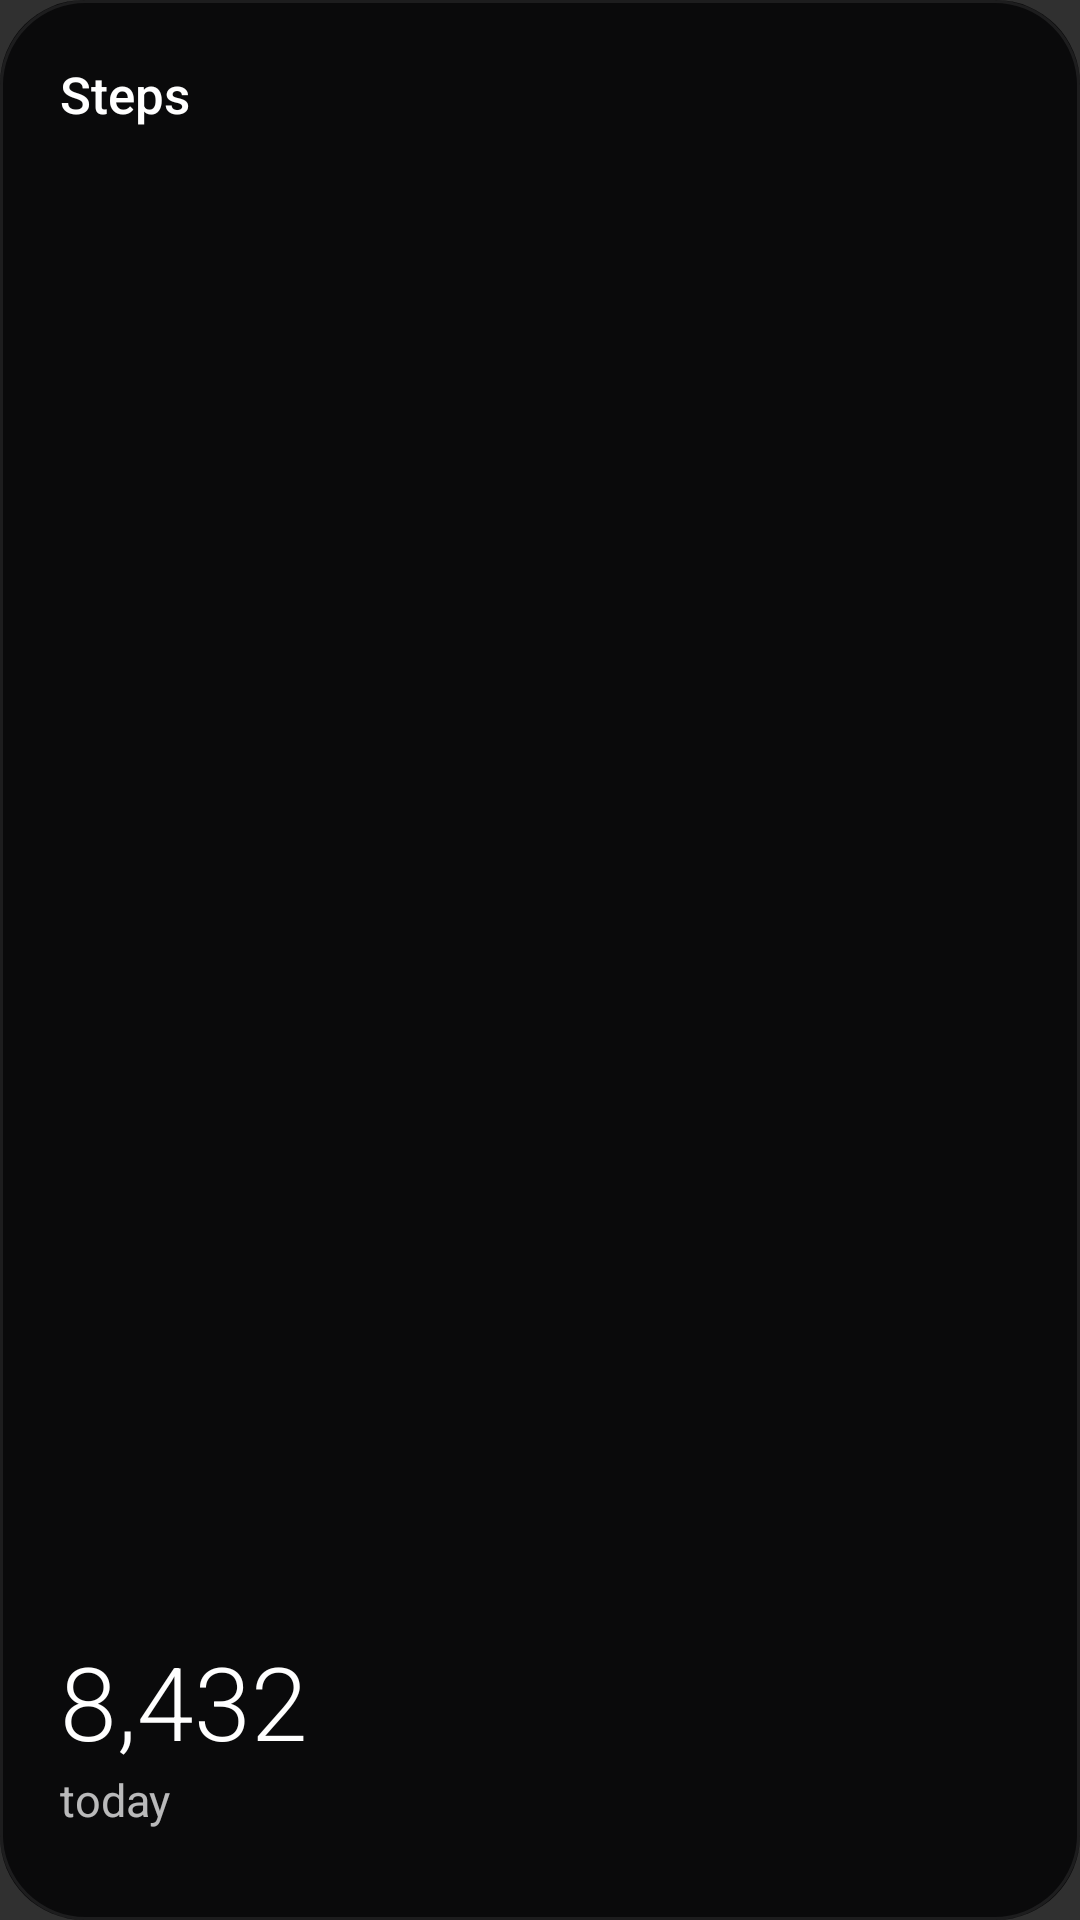

Here is an Android app screen rendered from its layout file. Give the layout XML and the strings, colors and styles it references.
<!-- AndroidManifest.xml: application theme Theme.OpenStrap -->
<!-- res/layout/widget_preview_steps.xml -->
<?xml version="1.0" encoding="utf-8"?>
<LinearLayout xmlns:android="http://schemas.android.com/apk/res/android"
    xmlns:tools="http://schemas.android.com/tools"
    android:layout_width="match_parent"
    android:layout_height="match_parent"
    android:background="@drawable/widget_preview_bg_steps"
    android:orientation="vertical"
    android:padding="20dp"
    tools:ignore="HardcodedText">
    <TextView
        android:layout_width="wrap_content"
        android:layout_height="wrap_content"
        android:text="@string/widget_steps_name"
        android:textSize="17sp"
        android:textColor="#FFFFFFFF"
        android:fontFamily="sans-serif-medium"
        android:maxLines="1"
        android:includeFontPadding="true" />
    <FrameLayout
        android:layout_width="match_parent"
        android:layout_height="0dp"
        android:layout_weight="1" />
    <TextView
        android:layout_width="wrap_content"
        android:layout_height="wrap_content"
        android:text="8,432"
        android:textSize="34sp"
        android:textColor="#FFFFFFFF"
        android:fontFamily="sans-serif-light"
        android:maxLines="1"
        android:includeFontPadding="true" />
    <TextView
        android:layout_width="wrap_content"
        android:layout_height="wrap_content"
        android:text="today"
        android:textSize="15sp"
        android:textColor="#B8FFFFFF"
        android:maxLines="1"
        android:includeFontPadding="true" />
    <ProgressBar
        style="?android:attr/progressBarStyleHorizontal"
        android:layout_width="match_parent"
        android:layout_height="4dp"
        android:layout_marginTop="6dp"
        android:max="100"
        android:progress="84"
        android:progressDrawable="@drawable/widget_preview_goal" />
</LinearLayout>
<!-- resources referenced by this layout -->
<resources>
  <!-- drawable widget_preview_bg_steps (drawable) -->
  <?xml version="1.0" encoding="utf-8"?>
  <layer-list xmlns:android="http://schemas.android.com/apk/res/android">
      <item>
          <shape android:shape="rectangle">
              <solid android:color="#FF0A0A0B" />
              <corners android:radius="28dp" />
          </shape>
      </item>
      <item>
          <shape android:shape="rectangle">
              <corners android:radius="28dp" />
              <stroke android:width="1dp" android:color="#14FFFFFF" />
          </shape>
      </item>
  </layer-list>
  <string name="widget_steps_name">Steps</string>
  <style name="Theme.OpenStrap" parent="android:Theme.Material.NoActionBar">
          <item name="android:windowSplashScreenBackground">#000000</item>
          <item name="android:windowSplashScreenIconBackgroundColor">#0B0D10</item>
      </style>
</resources>
